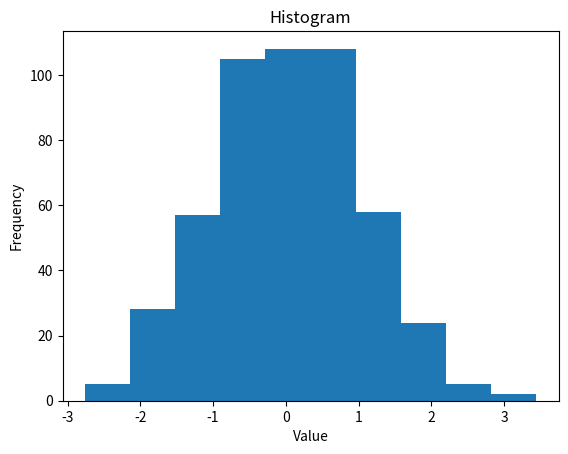

Source code (Python):
import matplotlib.pyplot as plt
import numpy as np

data = np.random.randn(500)

plt.figure()
plt.hist(data)
plt.title("Histogram")
plt.xlabel("Value")
plt.ylabel("Frequency")

plt.show()


